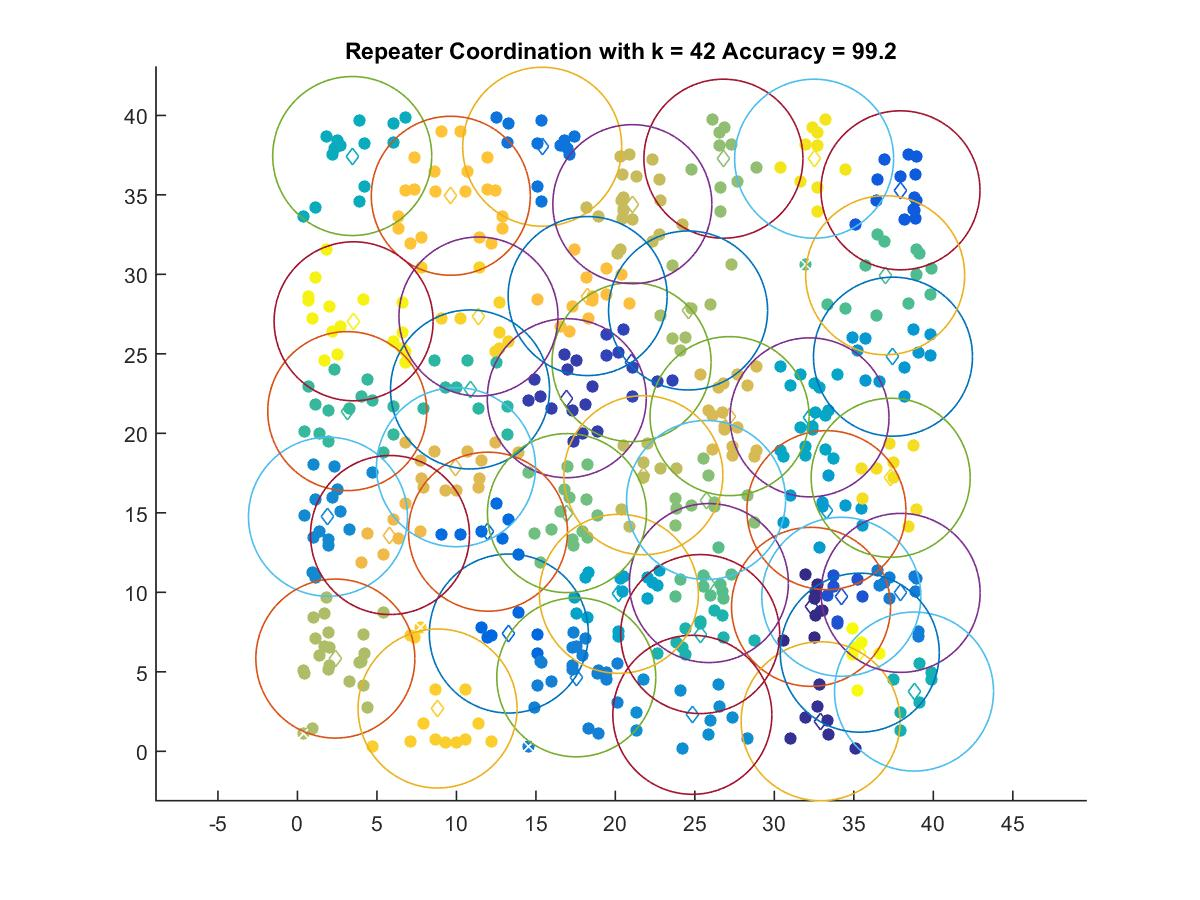

The file beside this chart, header and first rows:
32.307, 9.0873
32.91, 1.891
16.94, 22.21
21.02, 24.48
34.21, 9.721
37.93, 35.29
13.3, 7.409
11.99, 13.81
15.4, 38.03
37.94, 9.966
17.54, 4.656
1.923, 14.76
24.84, 2.298
37.46, 24.82
33.27, 15.17
20.22, 9.907
32.21, 21
3.447, 37.44
38.78, 3.76
25.33, 7.375
10.86, 22.76
3.135, 21.4
36.97, 29.95
25.88, 10.58
16.95, 14.98
25.7, 15.81
26.8, 37.28
24.57, 27.73
2.387, 5.834
21.76, 17.37
21.07, 34.42
27.18, 21.08
9.975, 17.87
5.823, 13.61
18.25, 28.64
9.649, 34.95
8.815, 2.694
11.39, 27.35
37.32, 17.21
32.5, 37.28
3.535, 27.05
35.37, 6.205
